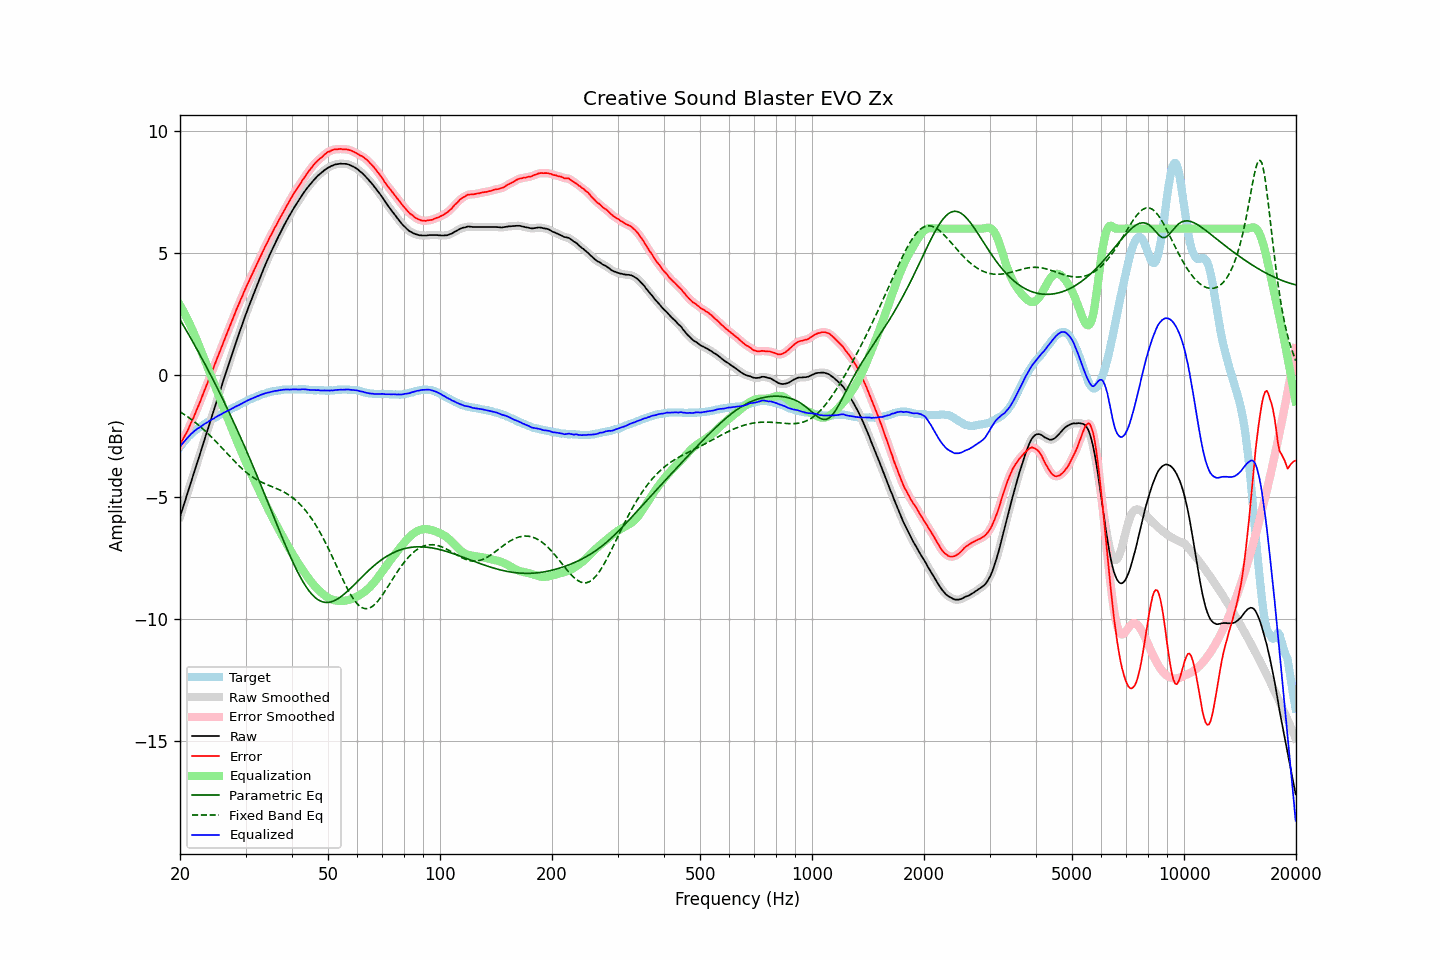

Data behind this chart, as committed beside it:
frequency, raw, error, smoothed, error_smoothed, equalization, parametric_eq, fixed_band_eq, equalized_raw, equalized_smoothed, target
20.00, -5.81, -2.86, -5.81, -2.85, 2.86, 2.27, -1.51, -2.96, -2.95, -2.96
20.20, -5.60, -2.74, -5.61, -2.74, 2.74, 2.16, -1.55, -2.86, -2.87, -2.87
20.40, -5.40, -2.63, -5.40, -2.62, 2.62, 2.05, -1.59, -2.78, -2.78, -2.78
20.61, -5.20, -2.49, -5.20, -2.50, 2.50, 1.93, -1.64, -2.70, -2.70, -2.71
20.81, -4.99, -2.37, -4.99, -2.37, 2.37, 1.82, -1.68, -2.63, -2.63, -2.62
21.02, -4.78, -2.25, -4.78, -2.24, 2.23, 1.70, -1.73, -2.55, -2.55, -2.54
21.23, -4.57, -2.10, -4.58, -2.10, 2.10, 1.59, -1.77, -2.48, -2.48, -2.48
21.44, -4.36, -1.94, -4.37, -1.95, 1.95, 1.47, -1.82, -2.41, -2.41, -2.42
21.66, -4.17, -1.82, -4.16, -1.80, 1.80, 1.35, -1.87, -2.36, -2.36, -2.35
21.87, -3.95, -1.65, -3.95, -1.65, 1.65, 1.23, -1.92, -2.30, -2.30, -2.30
22.09, -3.74, -1.49, -3.74, -1.50, 1.50, 1.12, -1.97, -2.25, -2.25, -2.25
22.31, -3.53, -1.33, -3.54, -1.34, 1.34, 1.00, -2.03, -2.20, -2.20, -2.20
22.54, -3.34, -1.19, -3.33, -1.18, 1.17, 0.88, -2.08, -2.16, -2.16, -2.15
22.76, -3.12, -1.01, -3.12, -1.01, 1.01, 0.75, -2.14, -2.11, -2.11, -2.11
22.99, -2.92, -0.84, -2.91, -0.84, 0.85, 0.63, -2.20, -2.07, -2.07, -2.07
23.22, -2.71, -0.67, -2.71, -0.68, 0.68, 0.51, -2.26, -2.02, -2.02, -2.03
23.45, -2.49, -0.51, -2.50, -0.51, 0.51, 0.38, -2.32, -1.98, -1.98, -1.98
23.69, -2.30, -0.35, -2.29, -0.35, 0.35, 0.26, -2.38, -1.95, -1.94, -1.94
23.92, -2.08, -0.18, -2.08, -0.18, 0.18, 0.13, -2.44, -1.90, -1.90, -1.90
24.16, -1.87, -0.02, -1.88, -0.02, 0.01, 0.01, -2.51, -1.86, -1.86, -1.85
24.40, -1.66, 0.15, -1.67, 0.15, -0.15, -0.12, -2.57, -1.82, -1.82, -1.82
24.65, -1.47, 0.32, -1.46, 0.32, -0.32, -0.25, -2.64, -1.79, -1.78, -1.79
24.89, -1.25, 0.49, -1.25, 0.49, -0.49, -0.38, -2.71, -1.74, -1.74, -1.75
25.14, -1.04, 0.66, -1.05, 0.66, -0.66, -0.51, -2.78, -1.70, -1.70, -1.71
25.39, -0.84, 0.83, -0.84, 0.83, -0.83, -0.64, -2.85, -1.67, -1.67, -1.67
25.65, -0.64, 0.99, -0.64, 0.99, -1.00, -0.78, -2.92, -1.63, -1.63, -1.63
25.91, -0.44, 1.16, -0.43, 1.16, -1.16, -0.91, -2.99, -1.60, -1.60, -1.60
26.16, -0.22, 1.34, -0.23, 1.33, -1.33, -1.05, -3.06, -1.55, -1.56, -1.56
26.43, -0.03, 1.50, -0.03, 1.50, -1.50, -1.18, -3.13, -1.53, -1.52, -1.53
26.69, 0.18, 1.67, 0.18, 1.67, -1.67, -1.32, -3.20, -1.49, -1.49, -1.49
26.96, 0.37, 1.83, 0.37, 1.83, -1.83, -1.46, -3.27, -1.46, -1.46, -1.45
27.23, 0.57, 2.00, 0.57, 1.99, -2.00, -1.60, -3.34, -1.43, -1.43, -1.42
27.50, 0.77, 2.16, 0.78, 2.16, -2.16, -1.74, -3.41, -1.39, -1.39, -1.38
27.77, 0.98, 2.33, 0.98, 2.33, -2.33, -1.88, -3.48, -1.35, -1.35, -1.35
28.05, 1.18, 2.49, 1.17, 2.50, -2.49, -2.03, -3.55, -1.31, -1.32, -1.32
28.33, 1.37, 2.66, 1.37, 2.66, -2.65, -2.17, -3.62, -1.29, -1.29, -1.30
28.62, 1.55, 2.81, 1.56, 2.81, -2.81, -2.32, -3.68, -1.26, -1.26, -1.26
28.90, 1.75, 2.96, 1.75, 2.97, -2.97, -2.46, -3.75, -1.22, -1.22, -1.22
29.19, 1.94, 3.13, 1.94, 3.12, -3.13, -2.61, -3.81, -1.19, -1.19, -1.19
29.48, 2.13, 3.27, 2.13, 3.28, -3.28, -2.76, -3.87, -1.15, -1.15, -1.14
29.78, 2.31, 3.44, 2.31, 3.43, -3.43, -2.91, -3.93, -1.11, -1.11, -1.12
30.08, 2.49, 3.58, 2.49, 3.58, -3.57, -3.06, -3.98, -1.08, -1.08, -1.08
30.38, 2.67, 3.73, 2.67, 3.73, -3.72, -3.21, -4.04, -1.05, -1.05, -1.05
30.68, 2.85, 3.86, 2.84, 3.87, -3.86, -3.37, -4.09, -1.02, -1.02, -1.02
30.99, 3.01, 4.01, 3.02, 4.01, -4.01, -3.52, -4.14, -0.99, -0.99, -1.00
31.30, 3.18, 4.14, 3.18, 4.14, -4.15, -3.68, -4.18, -0.97, -0.97, -0.96
31.61, 3.35, 4.28, 3.36, 4.29, -4.29, -3.83, -4.22, -0.93, -0.93, -0.93
31.93, 3.52, 4.42, 3.52, 4.43, -4.43, -3.99, -4.26, -0.91, -0.91, -0.90
32.24, 3.70, 4.58, 3.69, 4.57, -4.57, -4.15, -4.30, -0.87, -0.88, -0.88
32.57, 3.85, 4.71, 3.86, 4.71, -4.71, -4.31, -4.34, -0.86, -0.85, -0.85
32.89, 4.03, 4.84, 4.02, 4.85, -4.85, -4.47, -4.37, -0.82, -0.82, -0.82
33.22, 4.19, 4.98, 4.19, 4.99, -4.99, -4.63, -4.41, -0.80, -0.80, -0.80
33.55, 4.35, 5.13, 4.35, 5.13, -5.12, -4.79, -4.44, -0.78, -0.78, -0.78
33.89, 4.51, 5.27, 4.50, 5.26, -5.26, -4.95, -4.47, -0.75, -0.76, -0.76
34.23, 4.65, 5.39, 4.66, 5.40, -5.39, -5.11, -4.49, -0.74, -0.73, -0.73
34.57, 4.81, 5.52, 4.81, 5.52, -5.52, -5.28, -4.52, -0.72, -0.72, -0.72
34.92, 4.95, 5.66, 4.95, 5.65, -5.65, -5.44, -4.55, -0.70, -0.70, -0.71
35.27, 5.09, 5.77, 5.10, 5.78, -5.78, -5.60, -4.57, -0.69, -0.69, -0.68
35.62, 5.23, 5.91, 5.24, 5.91, -5.91, -5.77, -4.60, -0.67, -0.67, -0.67
35.97, 5.38, 6.04, 5.37, 6.03, -6.03, -5.93, -4.63, -0.66, -0.66, -0.66
... 635 more rows
